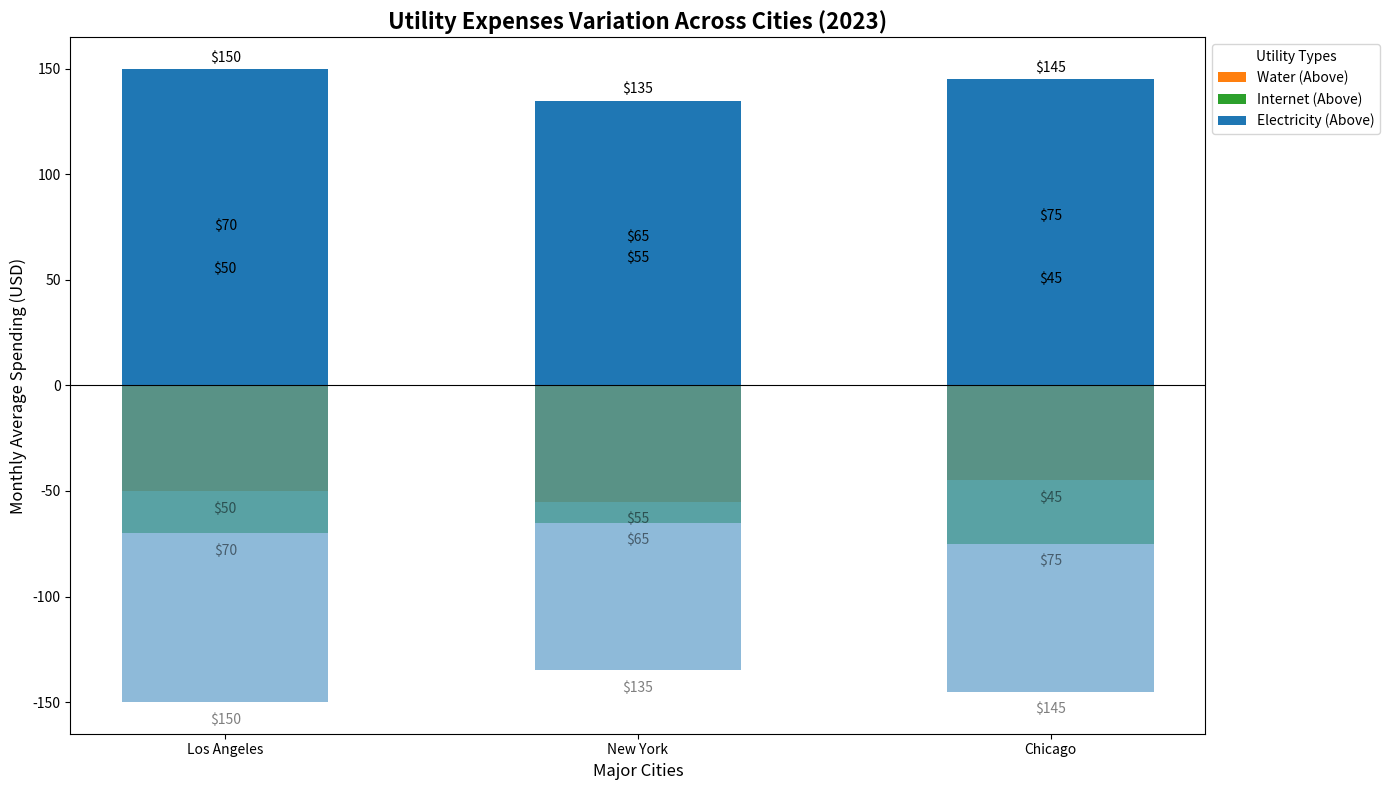

The matplotlib source for this figure:
import matplotlib.pyplot as plt
import numpy as np

cities = ['Los Angeles', 'New York', 'Chicago']
utilities = ['Water', 'Internet', 'Electricity']

electricity_cost = [150, 135, 145]
water_cost = [50, 55, 45]
internet_cost = [70, 65, 75]

positive_data = np.array([water_cost, internet_cost, electricity_cost])
negative_data = -1 * positive_data

index = np.arange(len(cities))

colors = ['#ff7f0e', '#2ca02c', '#1f77b4']

fig, ax = plt.subplots(figsize=(14, 8))

for i, (utility, color) in enumerate(zip(utilities, colors)):
    ax.bar(index, positive_data[i], 0.5, label=utility + ' (Above)', color=color)
    ax.bar(index, negative_data[i], 0.5, color=color, alpha=0.5)

ax.set_xlabel('Major Cities', fontsize=12)
ax.set_ylabel('Monthly Average Spending (USD)', fontsize=12)
ax.set_title('Utility Expenses Variation Across Cities (2023)', fontsize=16, fontweight='bold')
ax.set_xticks(index)
ax.set_xticklabels(cities)

for i in range(len(utilities)):
    for j in range(len(cities)):
        ax.text(index[j], positive_data[i][j] + 2, 
                f'${positive_data[i][j]:.0f}', ha='center', va='bottom', fontsize=10)
        ax.text(index[j], negative_data[i][j] - 5, 
                f'${-negative_data[i][j]:.0f}', ha='center', va='top', fontsize=10, alpha=0.5)

ax.legend(title='Utility Types', loc='upper left', bbox_to_anchor=(1, 1), fontsize=10)

ax.axhline(0, color='black', linewidth=0.8)

plt.tight_layout()

plt.show()
